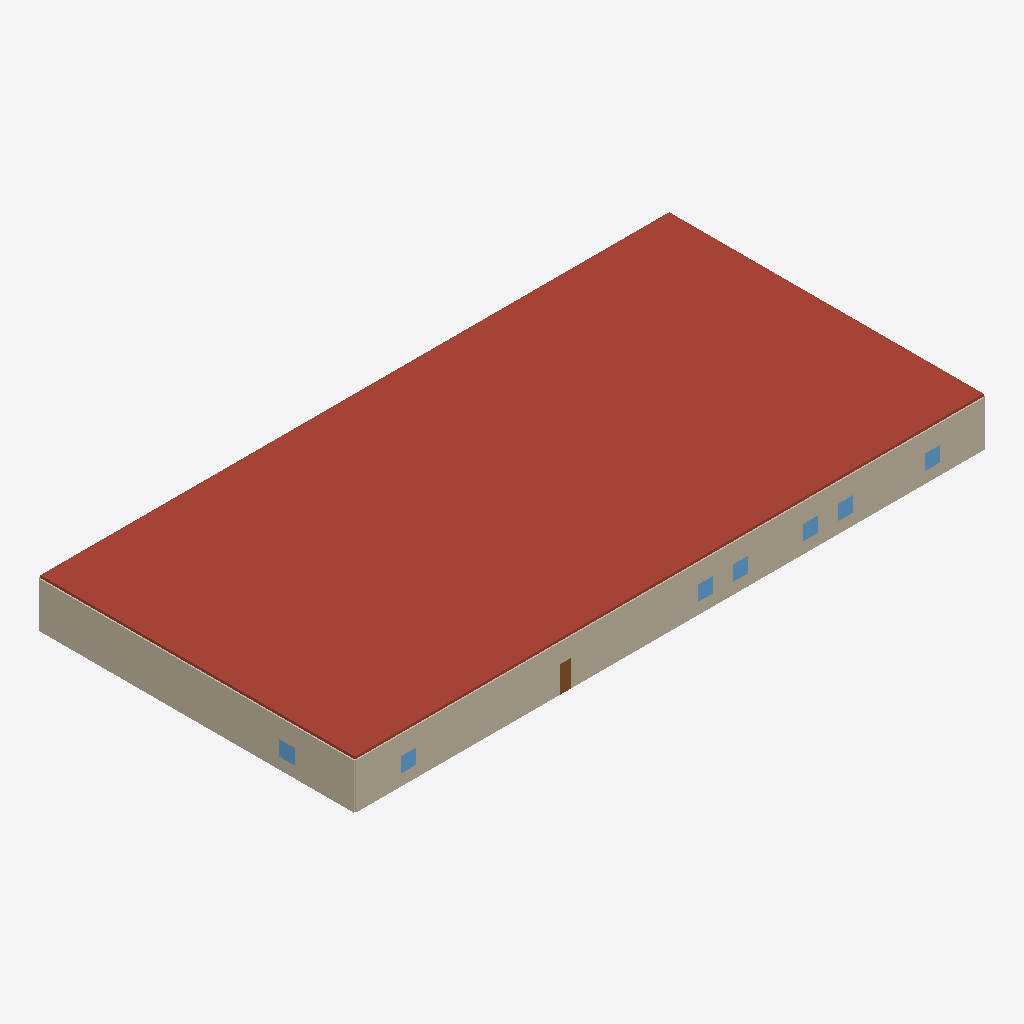
Isometric view of an IFC building model (IFC-SPF (STEP), schema IFC4, length unit millimetre), seen from the south-west, elements coloured by IFC class: 10 walls (beige), 7 windows (light blue), 1 roof (red-brown), 1 door (brown).
Extent 50.2 m × 25.2 m × 3.8 m (x, y, z). Storeys (2): Ground Floor at 0.00 m; Roof Level at 3.60 m. Elements (576): 452 IfcFurniture, 49 IfcWallStandardCase, 22 IfcWindow, 18 IfcSanitaryTerminal, 16 IfcDoor, 10 IfcBuildingElementProxy, 4 IfcStairFlight, 2 IfcRailing, 2 IfcSlab, 1 IfcRoof.

HEADER;
FILE_DESCRIPTION(('ViewDefinition[DesignTransferView]'),'2;1');
FILE_NAME('/dev/null','2026-05-12T23:06:49+08:00',(''),(''),'IfcOpenShell 0.8.4.post1','IfcOpenShell 0.8.4.post1','Nobody');
FILE_SCHEMA(('IFC4'));
ENDSEC;
DATA;
#1=IFCPROJECT('0PvvKm2hD1WP9_cutRIK9V',$,'School Project',$,$,$,$,(#10),#5);
#13=IFCSITE('3ytv3h$F10JvsKeHXjLgrO',$,'Default Site',$,$,$,$,$,$,$,$,$,$,$);
#15=IFCBUILDING('3GPYPvW1H2jwwlUFa2SHDu',$,'School Building',$,$,$,$,$,$,$,$,$);
#17=IFCBUILDINGSTOREY('0Tu6hoJ4P7Rw61_EUPwo4V',$,'Ground Floor',$,$,#23,$,$,$,0.0);
#15017=IFCBUILDINGSTOREY('2CP$Zz6Wb9phKvAVVmpV3d',$,'Roof Level',$,$,#15022,$,$,$,3600.0);
#15023=IFCROOF('3jsSb7E3P2V96XLiVsCtYX',$,'Roof-s2-roof1',$,$,#15029,$,$,$);
#738=IFCWALLSTANDARDCASE('1qKUkxviDDbQDc8HoV4_8F',$,'Wall-s1-ew31',$,$,#758,#753,$,$);
#968=IFCWALLSTANDARDCASE('3S4Hjj3PX5FBL9ocVxGWZo',$,'Wall-s1-ew41',$,$,#988,#983,$,$);
#945=IFCWALLSTANDARDCASE('0BgeqixK1Acwg3z$Q1r_ND',$,'Wall-s1-ew40',$,$,#965,#960,$,$);
#1106=IFCWALLSTANDARDCASE('3KAzhh$fn4ku_CNoThJfpH',$,'Wall-s1-ew47',$,$,#1126,#1121,$,$);
#1083=IFCWALLSTANDARDCASE('2k4PAFPOj9cBr6uu_Tuob_',$,'Wall-s1-ew46',$,$,#1103,#1098,$,$);
#1060=IFCWALLSTANDARDCASE('1eBKt1AaTBpfE2AbXFkaGm',$,'Wall-s1-ew45',$,$,#1080,#1075,$,$);
#1014=IFCWALLSTANDARDCASE('09bB481ijEqRiOdu7P_1g3',$,'Wall-s1-ew43',$,$,#1034,#1029,$,$);
#991=IFCWALLSTANDARDCASE('0lz$_6dcXFP9OmQsAlIyAi',$,'Wall-s1-ew42',$,$,#1011,#1006,$,$);
#1037=IFCWALLSTANDARDCASE('1_ft9Nhuj0$xjlfCFMAxxu',$,'Wall-s1-ew44',$,$,#1057,#1052,$,$);
#669=IFCWALLSTANDARDCASE('2xcUBmD398SAlRpoP5NpFk',$,'Wall-s1-ew28',$,$,#689,#684,$,$);
#1865=IFCDOOR('0Yh_BjbgH3Zee_rRrQhsaA',$,'Door-s1-d16',$,$,#1886,#1876,$,2100.0,900.0,$,$,$);
#2601=IFCWINDOW('3wSc9C1uTDgO66mDSNzTSI',$,'Window-s1-w16',$,$,#2622,#2612,$,1200.0,1200.0,$,$,$);
#2647=IFCWINDOW('1kL6J$I4X7HAiKK0EqTdlB',$,'Window-s1-w17',$,$,#2668,#2658,$,1200.0,1200.0,$,$,$);
#2693=IFCWINDOW('2QHNuUsUP9evtEL2wWFEOs',$,'Window-s1-w18',$,$,#2714,#2704,$,1200.0,1200.0,$,$,$);
#2785=IFCWINDOW('2bmUm2I0L0Qh4RBwyPZmAc',$,'Window-s1-w20',$,$,#2806,#2796,$,1200.0,1200.0,$,$,$);
#2831=IFCWINDOW('04IiAJliz7oAmtNRJc_wXf',$,'Window-s1-w21',$,$,#2852,#2842,$,1200.0,1200.0,$,$,$);
#2555=IFCWINDOW('0kSTYdCOD2vvG3GUktOsym',$,'Window-s1-w15',$,$,#2576,#2566,$,1200.0,1200.0,$,$,$);
#2739=IFCWINDOW('0xzy9a2t98E8qUXkduNKeO',$,'Window-s1-w19',$,$,#2760,#2750,$,1200.0,1200.0,$,$,$);
ENDSEC;
